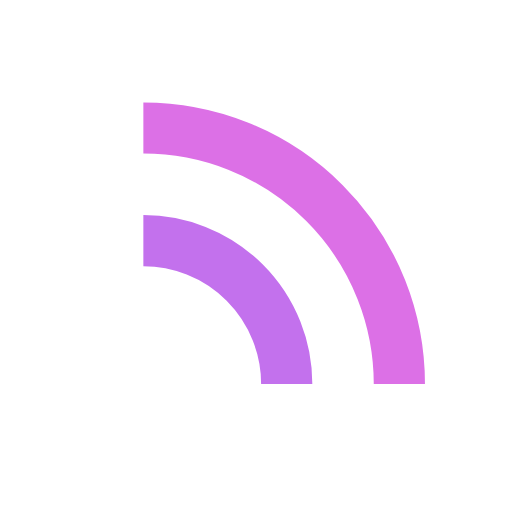
t = 0.00 s
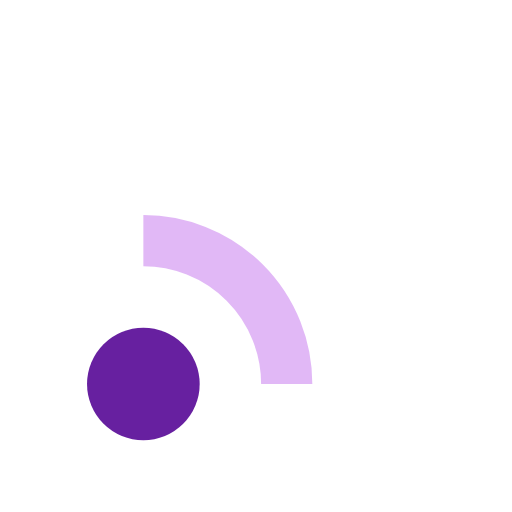
t = 0.24 s
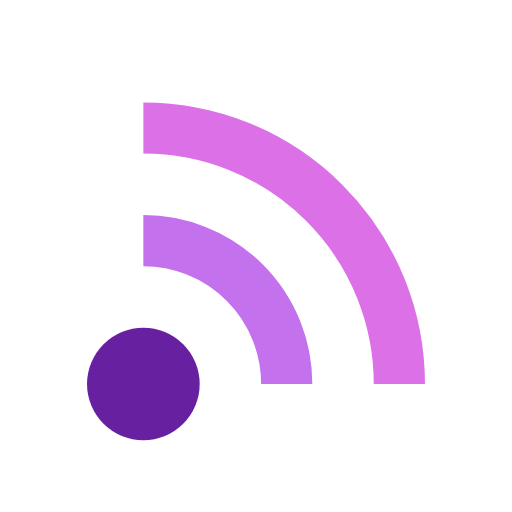
t = 0.49 s
t = 0.73 s: frame unchanged from t = 0.49 s, image omitted
t = 0.98 s: frame unchanged from t = 0.49 s, image omitted
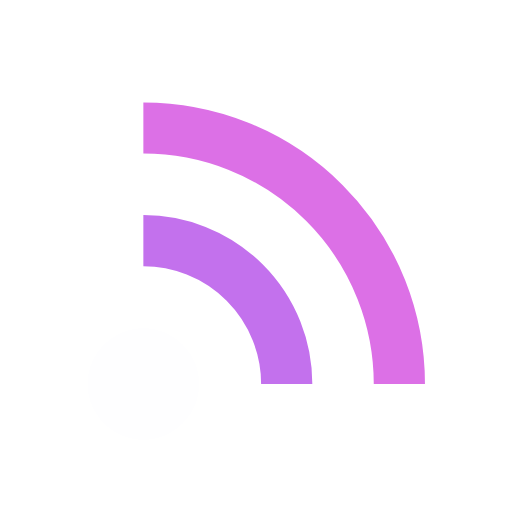
t = 1.22 s

The animated SVG that drew these frames (rendered in a browser with its animation timeline set to each time). Animation: 3 SMIL elements (animate=3); one cycle of 1.46 s, repeats indefinitely.

<svg xmlns="http://www.w3.org/2000/svg" viewBox="0 0 100 100" preserveAspectRatio="xMidYMid" width="157" height="157" style="shape-rendering: auto; display: block; background: rgb(255, 255, 255);" xmlns:xlink="http://www.w3.org/1999/xlink"><g><circle fill="#6720a0" r="11" cy="75" cx="28">
  <animate begin="0s" keyTimes="0;0.2;1" values="0;1;1" dur="1.2195121951219512s" repeatCount="indefinite" attributeName="fill-opacity"></animate>
</circle>

<path stroke-width="10" stroke="#c371ed" fill="none" d="M28 47A28 28 0 0 1 56 75">
  <animate begin="0.12195121951219512s" keyTimes="0;0.2;1" values="0;1;1" dur="1.2195121951219512s" repeatCount="indefinite" attributeName="stroke-opacity"></animate>
</path>
<path stroke-width="10" stroke="#dc70e6" fill="none" d="M28 25A50 50 0 0 1 78 75">
  <animate begin="0.24390243902439024s" keyTimes="0;0.2;1" values="0;1;1" dur="1.2195121951219512s" repeatCount="indefinite" attributeName="stroke-opacity"></animate>
</path><g></g></g><!-- [ldio] generated by https://loading.io --></svg>